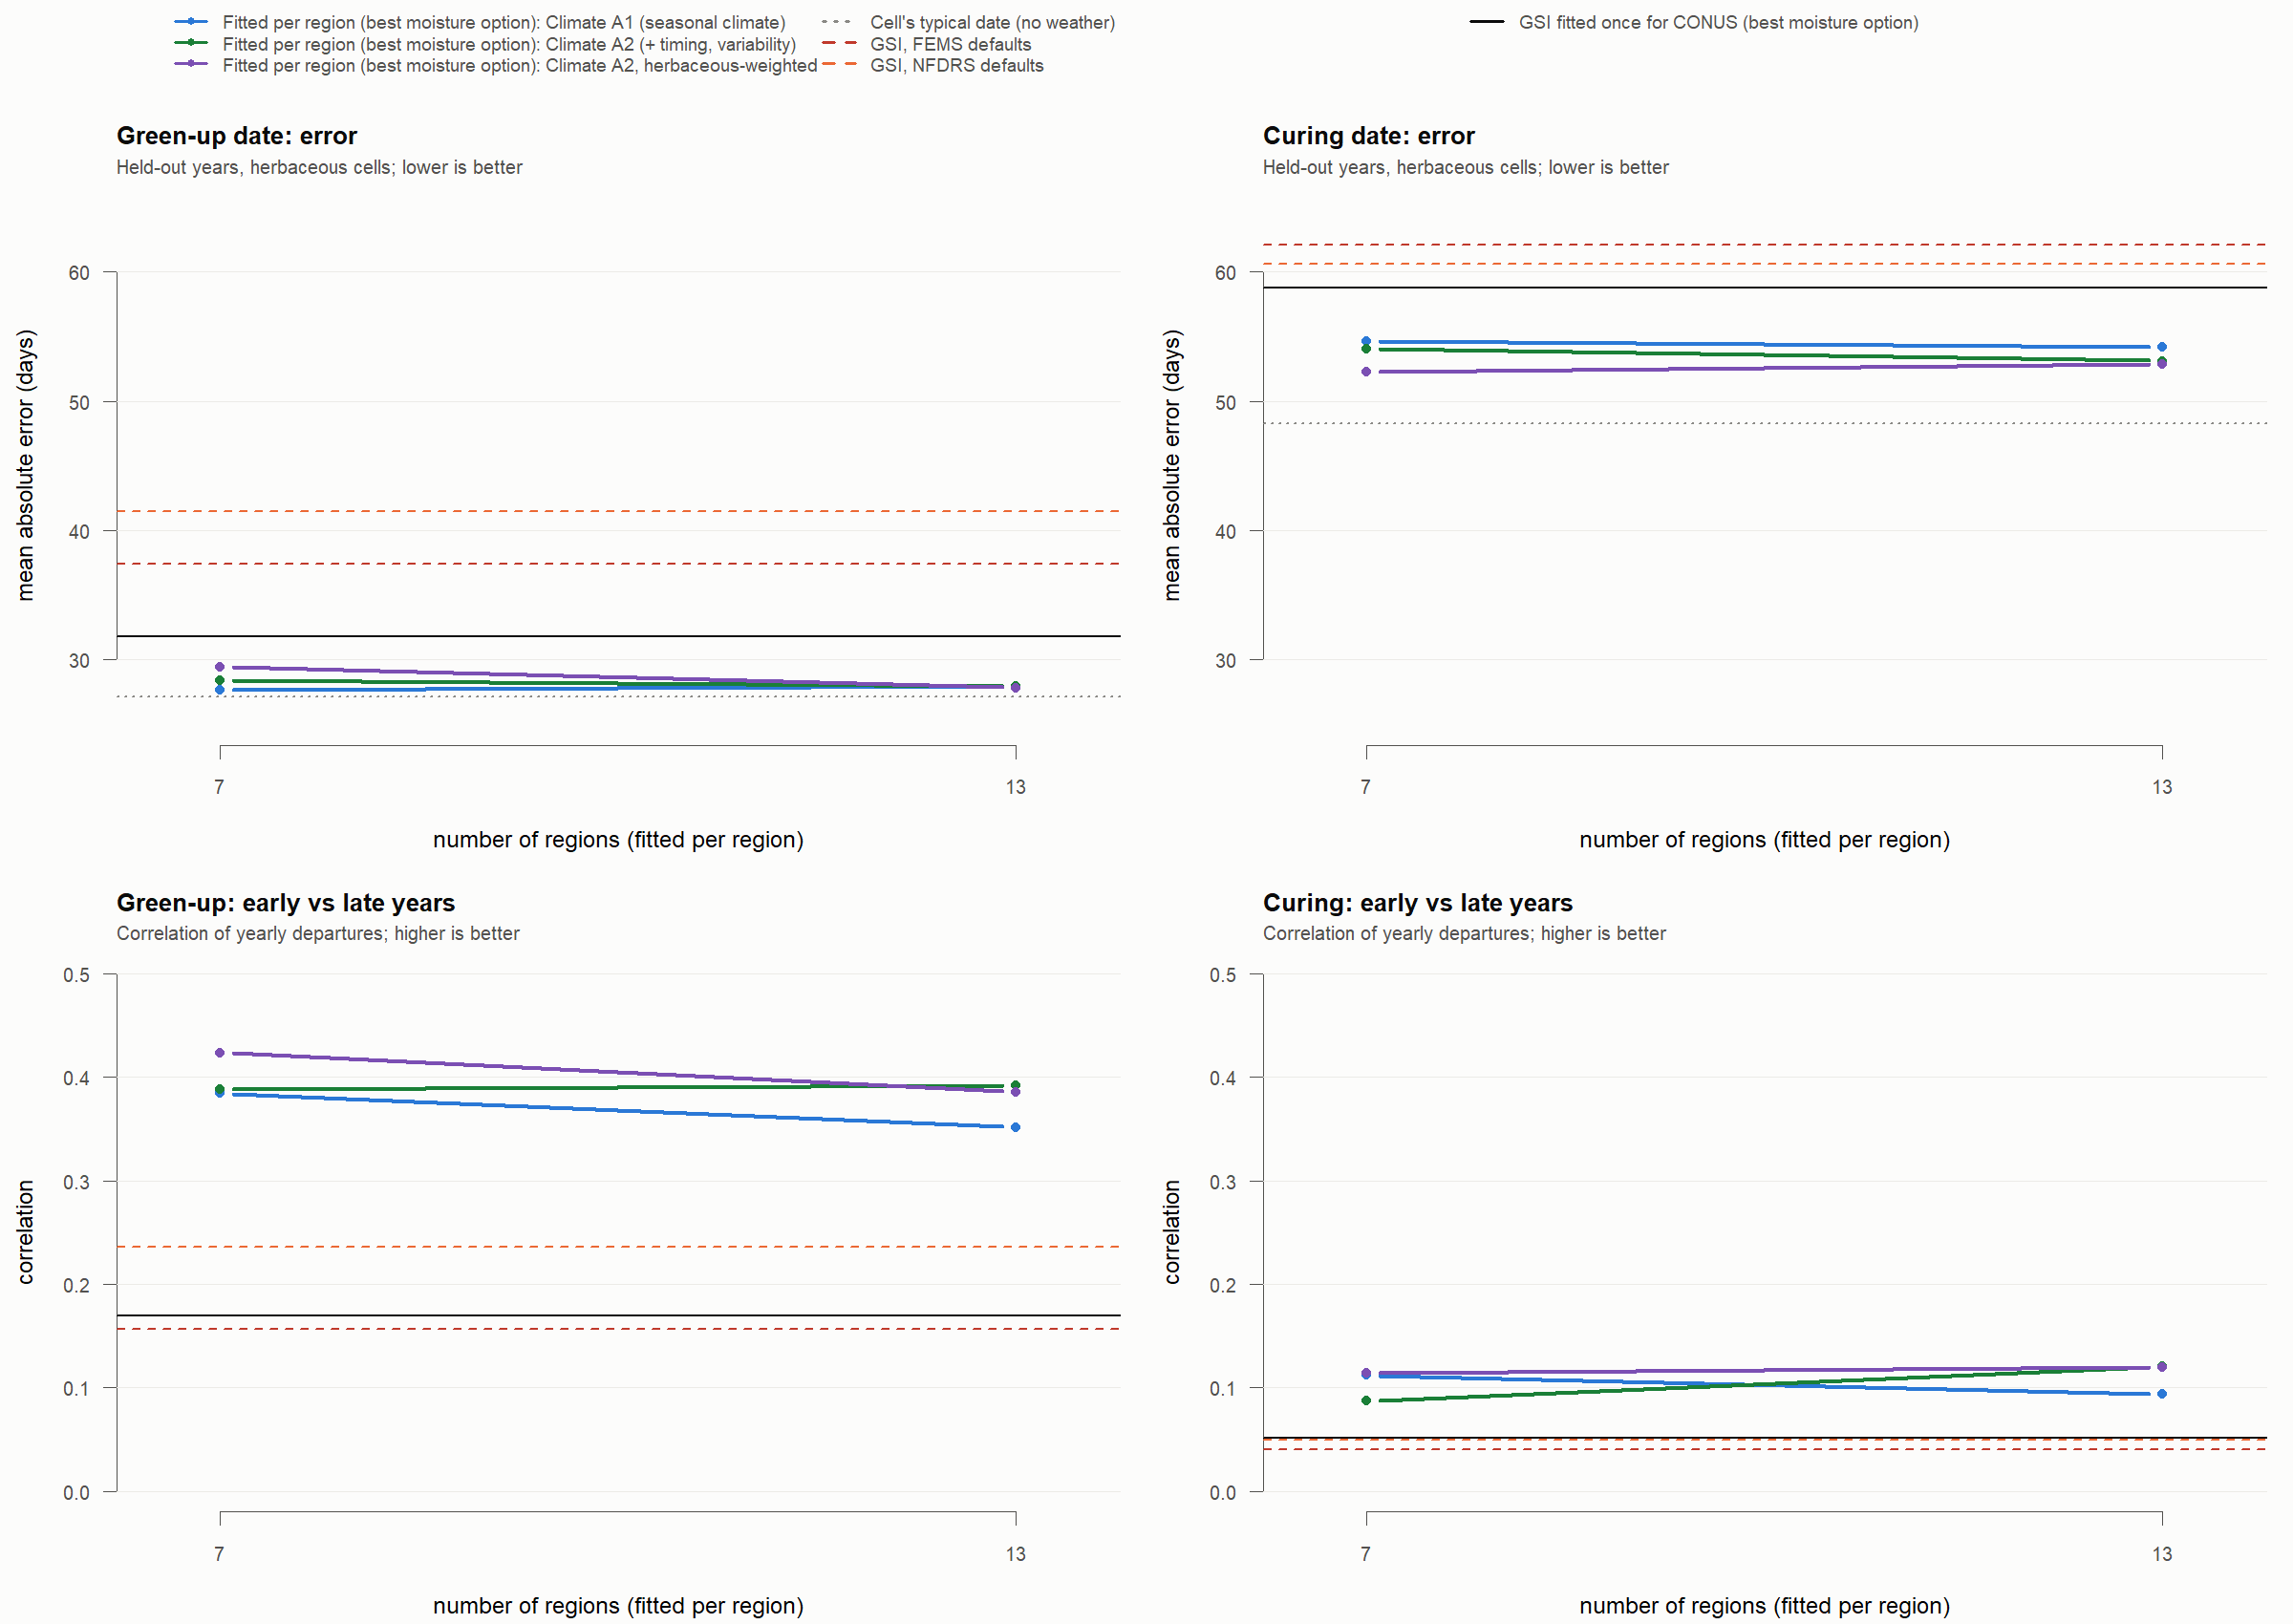

The file beside this chart, header and first rows:
model, sos_mae, sos_mdae, sos_within30, sos_anom_r, cure_mae, cure_mdae, cure_within30, cure_anom_r
GSI, FEMS defaults, 37.45, 23.37, 0.5763, 0.1569, 62.1, 98.03, 0.2728, 0.04021
GSI, NFDRS defaults, 41.45, 28.69, 0.5138, 0.236, 60.61, 86.05, 0.2846, 0.04977
Cell's typical date (no weather), 27.16, 13.22, 0.7142, NA, 48.28, 39.79, 0.4357, NA
GSI fitted once for CONUS (best moisture…, 31.83, 16.69, 0.6666, 0.1699, 58.76, 78.34, 0.3069, 0.0515
Per region: Climate A1 (seasonal climate…, 27.65, 14.14, 0.704, 0.3846, 54.63, 60, 0.3448, 0.1119
Per region: Climate A1 (seasonal climate…, 27.98, 14, 0.6995, 0.3516, 54.16, 60, 0.3492, 0.0938
Per region: Climate A2 (+ timing, variab…, 28.44, 15.15, 0.682, 0.3883, 54.02, 60, 0.3351, 0.0873
Per region: Climate A2 (+ timing, variab…, 27.93, 14.28, 0.6844, 0.3923, 53.1, 60, 0.3468, 0.1204
Per region: Climate A2, herbaceous-weigh…, 29.47, 16.48, 0.6438, 0.4236, 52.26, 60, 0.3212, 0.1139
Per region: Climate A2, herbaceous-weigh…, 27.83, 14.45, 0.6835, 0.3859, 52.88, 60, 0.3418, 0.1196
